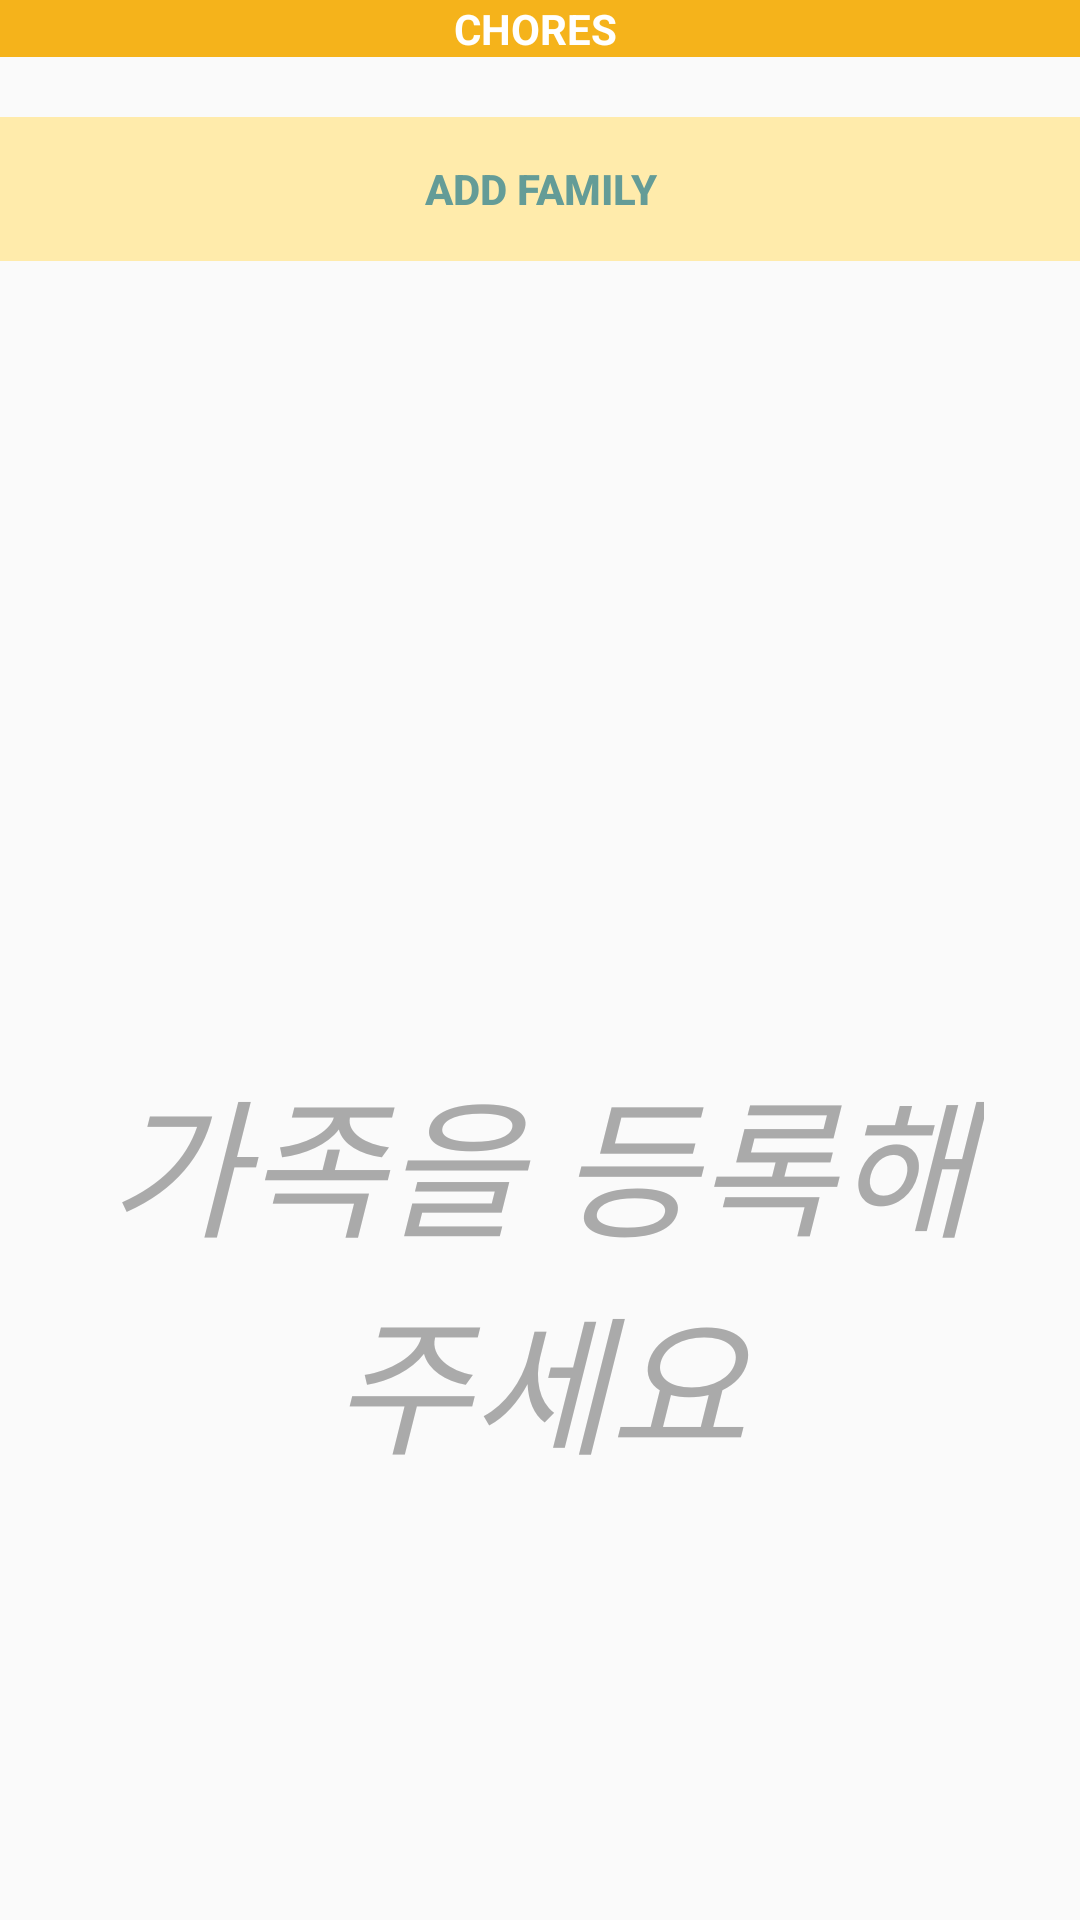

Produce the Android XML layout that renders to this screen, including the resource entries it uses.
<!-- AndroidManifest.xml: application theme AppTheme -->
<!-- res/layout/fragment_contact_list.xml -->
<?xml version="1.0" encoding="utf-8"?>

<LinearLayout xmlns:android="http://schemas.android.com/apk/res/android"
    android:orientation="vertical"
    android:layout_width="match_parent"
    android:layout_height="match_parent">
    <TextView
        android:layout_width="fill_parent"
        android:layout_height="wrap_content"
        android:gravity="center"
        android:background="@color/lightyellow"
        android:text="CHORES "
        android:textStyle="bold"
        android:textColor="#FFFFFF"/>

    <LinearLayout
        android:layout_width="match_parent"
        android:layout_height="wrap_content"
        android:layout_alignParentBottom="true"
        android:layout_marginTop="20dp"
        android:layout_centerInParent="true"

        android:layout_marginBottom="@dimen/activity_horizontal_margin"
        android:orientation="horizontal">
        


        <Button
            android:id="@+id/btn_AddContact"
            android:layout_width="wrap_content"
            android:layout_height="wrap_content"
            android:layout_weight="0.5"
            android:background="@color/ButtonYellow"
            android:text="Add Family"
            android:textColor="@color/Tab"
            android:textStyle="bold"
            android:visibility="visible" />

    </LinearLayout>

    <TextView
        android:id="@+id/here"
        android:layout_width="match_parent"
        android:layout_height="wrap_content"
        android:layout_weight="0.5" />

    <TextView
        android:id="@+id/contact_list_empty"
        android:layout_width="match_parent"
        android:layout_height="match_parent"
        android:gravity="center"
        android:padding="32dp"
        android:text="가족을 등록해주세요"
        android:textColor="@android:color/darker_gray"
        android:textSize="50sp"
        android:textStyle="italic" />

</LinearLayout>
<!-- resources referenced by this layout -->
<resources>
  <color name="ButtonYellow">#FFEBAB</color>
  <color name="Tab">#649C97</color>
  <color name="lightyellow">#F5B31B</color>
  <dimen name="activity_horizontal_margin">16dp</dimen>
  <style name="AppTheme" parent="Theme.AppCompat.Light.DarkActionBar">
          
          <item name="colorPrimary">@color/Tab</item>
          <item name="colorPrimaryDark">@color/TabUpside</item>
          <item name="colorAccent">@color/TabUpside</item>
      </style>
  <color name="TabUpside">#49736F</color>
</resources>
